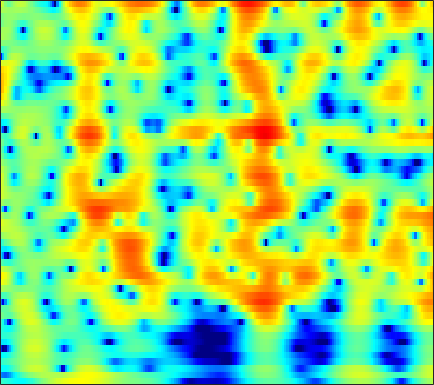

The table this chart was drawn from, first rows:
-3.1569, -3.4548, -3.8347, -4.1975, -4.459, -4.7913, -5.1017, -5.3047, -5.5173, -5.6223, -5.5799, -5.4212, -5.0276, -4.4453, -3.92, -3.1457, -2.3391, -1.7334, -0.94444, -0.19154, 0.51637, 1.0167, 1.6385, 2.2079
-10.81, -11.74, -12.06, -11.1, -9.868, -8.103, -6.47, -5.385, -4.12, -3.038, -2.107, -1.49, -0.7614, -0.1267, 0.2924, 0.7802, 1.189, 1.445, 1.719, 1.918, 2.044, 2.095, 2.111, 2.083
-5.409, -5.51, -5.381, -4.893, -4.315, -3.36, -2.312, -1.528, -0.5366, 0.3586, 1.141, 1.653, 2.232, 2.689, 2.951, 3.189, 3.298, 3.289, 3.15, 2.849, 2.367, 1.868, 0.9806, -0.2197
-3.593, -3.369, -3.015, -2.59, -2.229, -1.704, -1.148, -0.7215, -0.1595, 0.378, 0.8736, 1.207, 1.59, 1.887, 2.047, 2.172, 2.194, 2.139, 1.97, 1.69, 1.302, 0.9436, 0.3823, -0.2538
-5.853, -5.712, -5.293, -4.626, -3.999, -3.068, -2.104, -1.397, -0.509, 0.2934, 0.9953, 1.448, 1.947, 2.319, 2.513, 2.66, 2.679, 2.609, 2.404, 2.074, 1.627, 1.22, 0.5913, -0.1142
-15.82, -22.17, -20.77, -12.82, -9.341, -6.075, -3.674, -2.236, -0.6664, 0.5957, 1.609, 2.226, 2.875, 3.34, 3.578, 3.752, 3.763, 3.664, 3.384, 2.927, 2.288, 1.679, 0.6689, -0.6044
-6.613, -6.753, -6.514, -5.76, -4.955, -3.735, -2.492, -1.6, -0.505, 0.4615, 1.287, 1.808, 2.372, 2.789, 3.008, 3.173, 3.191, 3.104, 2.856, 2.456, 1.905, 1.39, 0.5619, -0.4321
-3.688, -3.738, -3.678, -3.446, -3.155, -2.628, -1.975, -1.433, -0.6862, 0.04327, 0.7129, 1.156, 1.654, 2.034, 2.236, 2.383, 2.39, 2.313, 2.11, 1.797, 1.385, 1.026, 0.4969, -0.06353
-3.487, -4.178, -4.996, -5.449, -5.374, -4.68, -3.516, -2.525, -1.231, -0.07413, 0.8947, 1.488, 2.108, 2.525, 2.706, 2.777, 2.678, 2.502, 2.15, 1.682, 1.121, 0.6696, 0.07477, -0.459
-2.89, -4.858, -8.75, -16.11, -20.36, -10.56, -5.455, -2.964, -0.5676, 1.157, 2.399, 3.079, 3.697, 4.007, 4.056, 3.904, 3.518, 3.074, 2.26, 1.202, -0.09895, -1.216, -2.848, -4.417
-0.2575, -0.8587, -1.503, -1.839, -1.789, -1.239, -0.2703, 0.5554, 1.602, 2.496, 3.174, 3.524, 3.762, 3.72, 3.523, 3.047, 2.318, 1.56, 0.2587, -1.28, -3.116, -4.802, -7.699, -11.71
-1.295, -1.577, -1.535, -1.049, -0.4765, 0.4192, 1.33, 1.955, 2.67, 3.218, 3.554, 3.653, 3.541, 3.159, 2.682, 1.75, 0.4502, -0.7267, -2.485, -4.367, -6.088, -6.992, -7.449, -7.235
-11.56, -17.97, -10.47, -5.078, -2.503, -0.102, 1.519, 2.385, 3.248, 3.815, 4.087, 4.1, 3.876, 3.353, 2.718, 1.504, -0.0481, -1.482, -4.228, -8.575, -16.18, -22.59, -12.8, -7.896
-2.352, -2.709, -2.528, -1.667, -0.8721, 0.09849, 0.878, 1.352, 1.839, 2.148, 2.292, 2.292, 2.14, 1.8, 1.412, 0.7688, -0.1119, -0.9367, -2.061, -3.052, -3.785, -4.022, -3.776, -3.136
2.135, 1.757, 1.328, 1.026, 0.787, 0.3834, 0.01923, -0.1616, -0.3133, -0.3719, -0.2747, -0.1456, 0.0416, 0.1237, 0.1187, -0.004054, -0.4861, -0.9017, -1.281, -1.682, -2.141, -2.327, -2.338, -2.096
5.183, 4.671, 3.837, 2.709, 1.686, 0.0903, -1.91, -3.685, -5.883, -6.298, -4.743, -3.272, -1.635, -0.517, -0.0102, 0.1871, 0.1336, -0.1622, -1.043, -2.343, -3.687, -4.651, -5.386, -4.875
6.125, 5.565, 4.56, 3.291, 2.217, 0.4578, -1.959, -4.144, -6.92, -7.498, -5.07, -3.104, -1.158, 0.1495, 0.6974, 0.9618, 0.9522, 0.4959, -0.9011, -2.683, -5.545, -8.972, -14.54, -10.93
3.352, 2.745, 1.973, 1.304, 0.7857, 0.1004, -0.3981, -0.6655, -0.9253, -0.8702, -0.5082, -0.1469, 0.3582, 0.787, 1.051, 1.198, 1.005, 0.7313, 0.3607, -0.2629, -1.082, -1.526, -1.878, -1.826
-1.563, -2.526, -3.386, -3.735, -3.655, -3.075, -2.242, -1.692, -1.038, -0.4068, 0.09188, 0.3926, 0.7186, 0.9462, 1.036, 1.132, 1.012, 0.9927, 1.024, 0.8427, 0.8177, 0.8457, 0.8652, 0.9092
-7.27, -10.11, -17.85, -21.7, -13.36, -7.838, -4.77, -3.254, -1.711, -0.6807, -0.09293, 0.1666, 0.312, 0.2375, 0.05879, -0.2016, -0.2722, -0.3019, -0.3828, -0.09264, 0.4249, 0.7481, 1.237, 1.692
-6.198, -6.561, -6.622, -6.045, -5.221, -3.57, -2.079, -1.151, -0.1497, 0.3895, 0.5699, 0.4762, -0.01772, -0.9157, -1.83, -3.485, -5.04, -5.988, -5.896, -4.144, -2.329, -1.138, 0.245, 1.318
-4.149, -2.785, -1.372, -0.5123, 0.1542, 0.8997, 1.426, 1.799, 2.065, 2.04, 1.803, 1.38, 0.4724, -0.8393, -2.203, -5.005, -8.952, -11.83, -11.79, -6.848, -3.881, -2.239, -0.6316, 0.3984
0.5747, 1.043, 1.572, 1.966, 2.25, 2.472, 2.6, 2.629, 2.493, 2.271, 1.873, 1.458, 0.8076, -0.01205, -0.6287, -1.515, -2.212, -2.569, -2.67, -2.231, -1.897, -1.512, -1.212, -1.237
3.389, 3.216, 2.975, 2.89, 2.751, 2.567, 2.374, 2.117, 1.762, 1.32, 0.7845, 0.397, -0.1158, -0.5894, -0.8885, -1.031, -1.252, -1.314, -1.105, -1.188, -1.112, -1.192, -1.55, -2.176
4.333, 3.762, 3.172, 2.786, 2.513, 2.24, 1.882, 1.512, 0.9199, 0.03539, -0.972, -1.769, -2.749, -3.223, -3.293, -2.822, -2.123, -1.565, -0.8712, -0.5298, -0.1171, -0.0964, -0.2387, -0.5937
2.452, 1.089, 0.08725, 0.02007, 0.5179, 1.119, 1.339, 1.286, 0.629, -0.6025, -2.666, -5.053, -10.12, -17.48, -12.78, -7.046, -3.707, -1.908, -0.5941, 0.5511, 1.153, 1.455, 1.785, 1.877
-2.207, -7.66, -14.78, -6.41, -3.041, -0.6788, 0.5296, 0.8612, 0.7345, 0.09196, -1.096, -2.224, -3.81, -4.623, -4.593, -3.576, -2.382, -1.658, -0.9658, -0.3896, -0.1813, 0.1003, 0.4528, 0.921
2.069, 1.086, 0.2695, 0.07944, 0.2728, 0.5715, 0.8827, 0.9372, 0.9176, 0.6332, 0.2536, -0.1081, -0.5904, -1.041, -1.298, -1.739, -2.051, -2.597, -3.241, -4.494, -5.659, -6.498, -6.79, -5.439
3.594, 3.047, 2.355, 1.838, 1.502, 1.193, 0.9607, 0.831, 0.7028, 0.5443, 0.3867, 0.2174, -0.05557, -0.4769, -0.795, -1.475, -2.355, -3.217, -4.752, -7.006, -10.33, -14.42, -18.8, -12.36
3.674, 3.024, 2.124, 1.193, 0.5315, -0.1403, -0.6118, -0.6944, -0.6588, -0.3957, -0.1638, -0.01992, 0.04324, -0.04881, -0.2675, -0.6877, -1.414, -1.988, -3.13, -4.137, -5.335, -5.806, -6.095, -5.449
3.861, 2.906, 1.311, -0.7182, -2.465, -4.961, -6.28, -5.835, -4.025, -2.173, -0.747, 0.04935, 0.7486, 1.126, 1.142, 0.9765, 0.531, -0.0141, -0.8012, -1.932, -2.93, -3.772, -4.525, -4.709
4.092, 3.062, 1.188, -1.181, -3.638, -7.741, -11.11, -9.124, -5.17, -2.331, -0.3629, 0.6756, 1.634, 2.152, 2.352, 2.253, 1.884, 1.364, 0.3816, -1.028, -3.087, -5.199, -9.45, -17.54
2.93, 2.134, 0.9934, -0.2172, -1.04, -1.916, -2.262, -2.174, -1.573, -0.7619, 0.1136, 0.6679, 1.282, 1.648, 1.834, 1.773, 1.501, 1.144, 0.3409, -0.6251, -2.038, -3.117, -4.719, -5.683
1.43, 0.6413, -0.2605, -1.128, -1.512, -1.867, -1.786, -1.601, -1.084, -0.502, 0.1277, 0.5526, 1.031, 1.381, 1.505, 1.599, 1.495, 1.327, 0.9901, 0.4843, 0.02622, -0.4385, -0.8812, -1.22
-0.02167, -1.255, -3.137, -4.655, -5.426, -5.207, -4.198, -3.118, -1.818, -0.6367, 0.2746, 0.848, 1.405, 1.811, 1.971, 2.133, 2.166, 2.116, 2.05, 1.855, 1.632, 1.419, 1.111, 0.7684
-0.7304, -2.711, -6.259, -12.68, -23.7, -14, -7.42, -4.487, -2.016, -0.2864, 0.7952, 1.345, 1.785, 1.953, 2.058, 2.005, 2.035, 2.091, 2.143, 2.315, 2.254, 2.288, 2.058, 1.729
-0.02593, -1.153, -2.702, -3.589, -4.019, -3.34, -2.117, -0.9946, 0.3187, 1.254, 1.83, 1.905, 1.627, 0.8837, 0.149, -0.8406, -1.259, -0.9273, -0.09459, 0.8758, 1.601, 1.811, 1.825, 1.423
-1.473, -2.471, -3.168, -2.589, -1.722, -0.249, 1.203, 2.088, 3.089, 3.61, 3.72, 3.421, 2.4, 0.4888, -2.093, -8.038, -29.02, -9.241, -2.871, -0.06757, 1.544, 1.847, 1.738, 0.795
-8.421, -13.88, -27.2, -10.1, -5.543, -2.059, 0.3656, 1.56, 2.742, 3.447, 3.627, 3.52, 2.985, 2.088, 1.168, 0.1413, -0.4438, -0.3462, 0.4743, 1.073, 1.436, 1.463, 0.8959, -0.1949
-6.13, -6.072, -5.694, -4.436, -3.264, -1.673, -0.2242, 0.5945, 1.459, 2.073, 2.362, 2.45, 2.39, 2.204, 1.989, 1.782, 1.551, 1.397, 1.327, 1.143, 0.838, 0.6486, 0.03567, -0.7039
-2.15, -1.768, -1.325, -0.9243, -0.4857, -0.00188, 0.4752, 0.8579, 1.218, 1.517, 1.747, 1.831, 1.919, 1.873, 1.868, 1.741, 1.603, 1.491, 1.246, 1.051, 0.6783, 0.3369, -0.1966, -0.9181
1.726, 1.596, 1.42, 1.198, 1.041, 0.8628, 0.6987, 0.6501, 0.6458, 0.6781, 0.7845, 0.8613, 0.9359, 0.989, 0.9953, 0.9334, 0.8769, 0.8273, 0.6791, 0.4976, 0.3128, 0.004676, -0.3842, -0.9427
4.822, 4.186, 3.223, 2.195, 1.308, 0.1965, -0.7371, -1.3, -1.589, -1.522, -1.299, -1.061, -0.8472, -0.6601, -0.6602, -0.6137, -0.6519, -0.7098, -0.6715, -0.7251, -0.7022, -0.6315, -0.6944, -0.7903
7.373, 6.321, 4.623, 2.49, 0.5828, -2.608, -6.425, -8.731, -8.553, -6.257, -4.508, -3.67, -3.033, -2.928, -3.011, -3.306, -3.692, -3.894, -3.869, -3.455, -2.949, -2.368, -1.748, -1.217
8.869, 7.678, 5.821, 3.503, 1.352, -2.037, -6.072, -8.748, -8.798, -6.847, -5.503, -5.063, -5.025, -5.715, -6.515, -8.425, -10.95, -12.65, -13.42, -10.68, -7.999, -6.463, -4.72, -3.519
8.862, 7.87, 6.352, 4.671, 3.328, 1.443, -0.3426, -1.481, -2.781, -3.798, -4.685, -5.399, -6.581, -7.949, -9.258, -11.6, -14.42, -17.14, -17.93, -14.46, -11.3, -9.869, -8.223, -7.151
8.372, 7.598, 6.466, 5.239, 4.299, 2.946, 1.504, 0.3865, -1.165, -2.865, -4.721, -6.159, -8.129, -9.685, -10.73, -11.38, -11.61, -11.59, -11.39, -10.89, -10.29, -10.17, -10.2, -10.48
7.549, 6.934, 6.199, 5.465, 4.833, 3.925, 2.837, 1.831, 0.2284, -1.783, -4.374, -6.955, -11.56, -18.1, -19.26, -13.96, -10.95, -9.375, -8.216, -7.861, -8.058, -8.389, -9.882, -12.7
4.099, 3.813, 3.972, 4.298, 4.379, 4.302, 3.916, 3.388, 2.34, 0.9118, -0.9029, -2.565, -5.061, -7.04, -7.498, -6.667, -5.264, -4.22, -3.393, -3.133, -3.314, -3.568, -4.512, -5.907
-15.86, -8.211, -2.704, 0.0612, 1.271, 2.142, 2.473, 2.473, 2.164, 1.622, 0.9124, 0.375, -0.2787, -0.7784, -1.038, -1.026, -0.8244, -0.6501, -0.3985, -0.2448, -0.3024, -0.5034, -0.7101, -0.9684
-3.264, -3.14, -2.19, -1.105, -0.3956, 0.1762, 0.4394, 0.4783, 0.4137, 0.2493, 0.0372, -0.1034, -0.1989, -0.2487, -0.1878, -0.04018, 0.1337, 0.2115, 0.3477, 0.4618, 0.5097, 0.4519, 0.3512, 0.2472
0.402, 0.1841, 0.04521, -0.03745, -0.1247, -0.2786, -0.5539, -0.84, -1.225, -1.54, -1.641, -1.583, -1.326, -0.8616, -0.4394, 0.04985, 0.5022, 0.8176, 1.099, 1.254, 1.324, 1.347, 1.187, 0.926
1.716, 1.576, 1.351, 0.9994, 0.5644, -0.1787, -1.204, -2.157, -3.702, -5.204, -5.834, -5.34, -3.861, -2.17, -1.087, 0.1565, 1.115, 1.697, 2.222, 2.508, 2.578, 2.518, 2.28, 1.808
1.123, 1.395, 1.511, 1.329, 0.9899, 0.09488, -1.339, -2.927, -6.049, -11.57, -22.29, -13.4, -6.79, -3.22, -1.377, 0.3869, 1.588, 2.188, 2.782, 3.123, 3.201, 3.062, 2.773, 2.255
-0.9985, -0.09478, 0.582, 0.7895, 0.7226, 0.3036, -0.4401, -1.2, -2.348, -3.343, -3.744, -3.459, -2.548, -1.354, -0.5216, 0.3903, 1.095, 1.445, 1.755, 1.894, 1.892, 1.804, 1.514, 1.136
-0.4648, 0.1399, 0.6332, 0.8508, 0.8318, 0.7551, 0.5593, 0.4062, 0.1353, -0.1085, -0.2609, -0.2765, -0.1458, -0.007064, 0.06436, 0.183, 0.2415, 0.2842, 0.1658, -0.07304, -0.3679, -0.5535, -0.9077, -1.233
1.97, 1.719, 1.407, 1.205, 1.14, 1.176, 1.302, 1.399, 1.495, 1.474, 1.351, 1.176, 0.8726, 0.4752, 0.1784, -0.2516, -0.7367, -1.085, -1.556, -2.087, -2.799, -3.537, -4.423, -5.386
3.879, 2.393, 0.3373, -1.035, -0.9269, 0.07109, 1.301, 1.978, 2.587, 2.809, 2.655, 2.299, 1.464, 0.4398, -0.3927, -1.633, -2.762, -3.62, -4.267, -4.657, -5.133, -5.759, -7.332, -10.22
